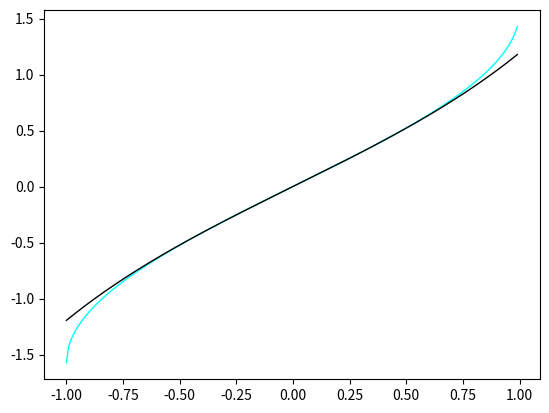

Source code (Python):
#!/usr/bin/env python3  # указывает Unix-подобным системам, какой интерпретатор использовать
"""
My arcsin
"""
# -*- coding: utf-8 -*-  # исполизуется кодировка UTF-8

import matplotlib.pyplot as plt
import numpy as np

ITERATIONS = 20

def my_arccsin(x):
    """
    Вычисление арксинуса при помощи частичного суммирования
    ряда Тейлора для окрестности 0
    """
    x_pow = x
    multiplier = 1
    partial_sum = x
    for n in range(1, ITERATIONS):
        x_pow *= x**2  # В цикле постепенно считаем степень
        multiplier *= 2*n / (n**2 * 4)   # (2n) факториал (в числителе), (n^2) факториал и 4^n (в знаменателе)
        partial_sum += x_pow * multiplier / (2*n + 1)  # (2n + 1) в знаменателе
    return partial_sum

va = np.vectorize(my_arccsin)
print(my_arccsin, va)

vals = np.r_[-1:1:0.01]  # значения и шаг для которых будем строить графики
plt.plot(vals, np.arcsin(vals), linewidth=1.0, color='cyan')  # график библиотечного арксинуса
plt.plot(vals, va(vals), linewidth=1.0, color='black')  # график своего арксинуса
plt.show()  # показываем оба графика для наглядного сравнения
